Image classification data set "Data" (ahmadSoliman94/Artificial-Intelligence on GitHub). Class labels (3): bottle, iPad, wallet.

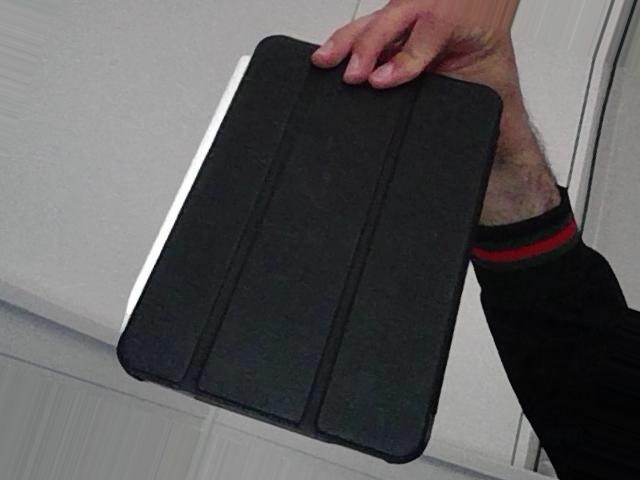
Label: iPad

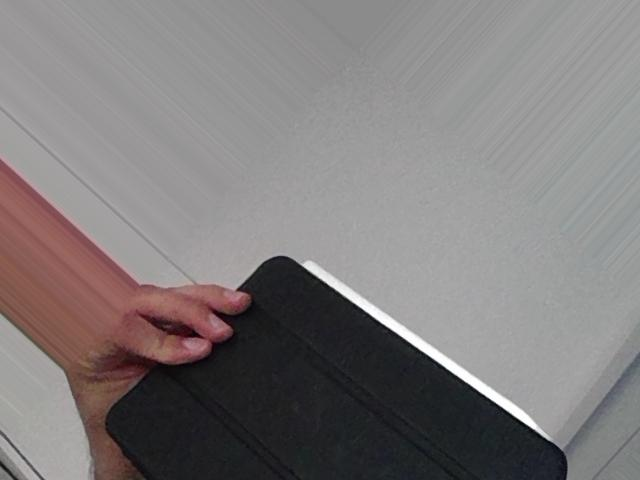
Label: iPad

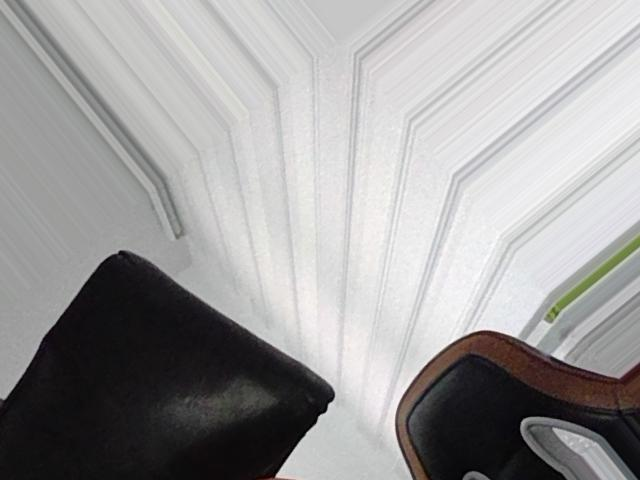
Label: wallet

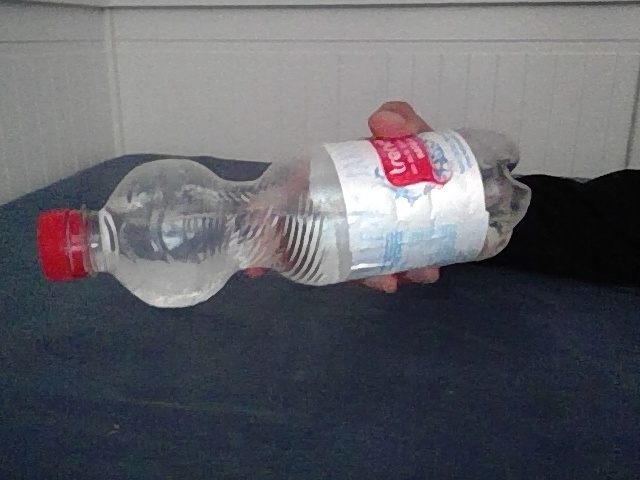
Label: bottle

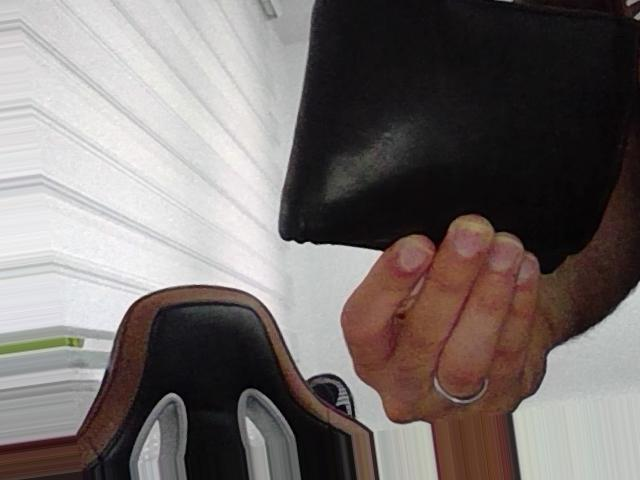
Label: wallet

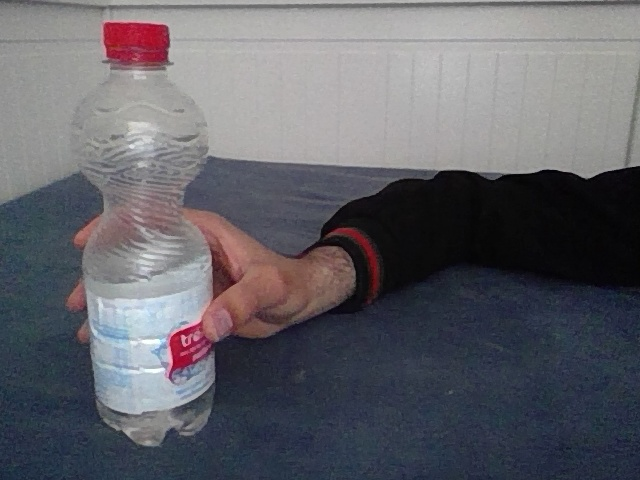
Label: bottle
